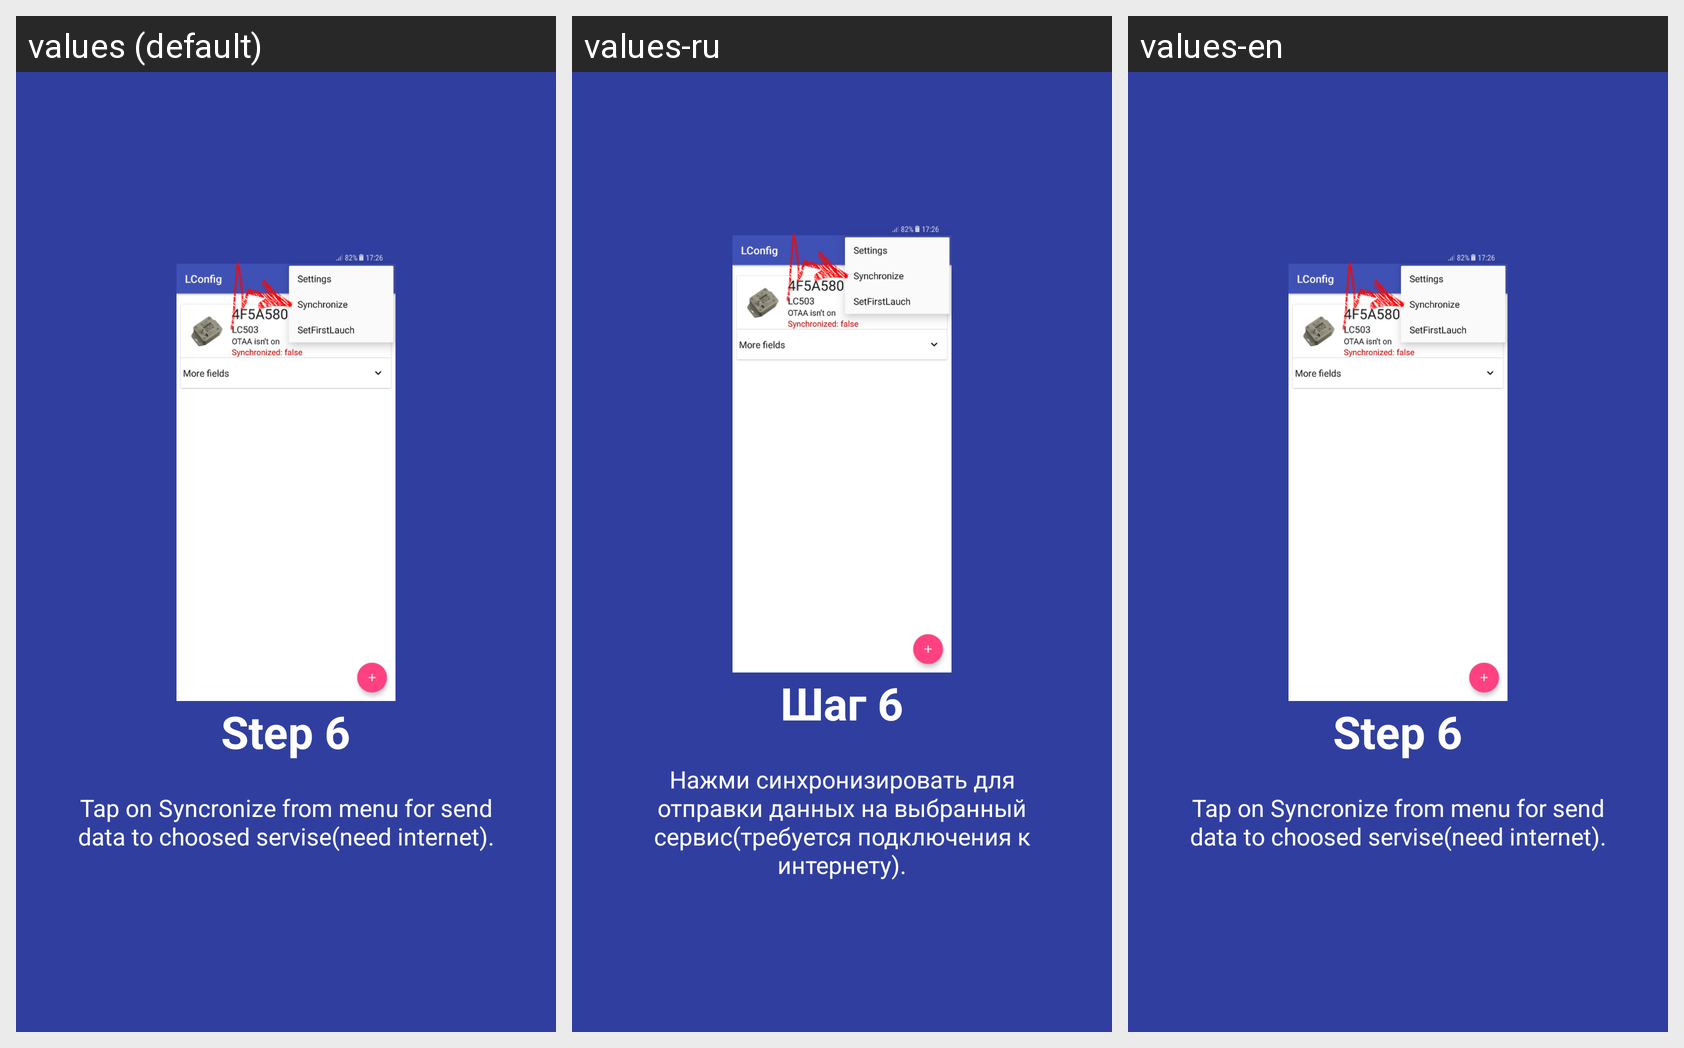

The Android screen above is rendered under several locales of the same app. Produce the string resources it draws, with the default and per-locale values.
Android screen res/layout/welcome_slide7.xml rendered under 3 locales, left to right: values (default), values-ru, values-en. Device: Nexus 5 (rendered at 1080×1920; each locale shown at half size, 540×960, under a caption strip naming it); theme AppTheme.
Strings drawn on this screen, with the default value and each locale's value (text and hints the layout hard-codes, and strings that could not be matched under every locale, appear in the picture but are not listed):

slide_7_title
  values: Step 6
  values-ru: Шаг 6
  values-en: Step 6

slide_7_desc
  values: Tap on Syncronize from menu for send data to choosed servise(need internet).
  values-ru: Нажми синхронизировать для отправки данных на выбранный сервис(требуется подключения к интернету).
  values-en: Tap on Syncronize from menu for send data to choosed servise(need internet).
